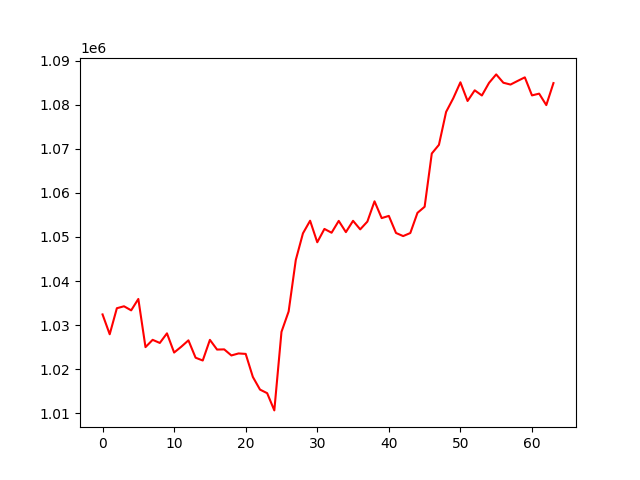

Values plotted in this chart, from the file beside it:
, 0
0, 1032437
1, 1027937
2, 1033843
3, 1034285
4, 1033360
5, 1035942
6, 1025019
7, 1026676
8, 1025967
9, 1028147
10, 1023791
11, 1025115
12, 1026557
13, 1022622
14, 1021987
15, 1026670
16, 1024468
17, 1024509
18, 1023133
19, 1023586
20, 1023484
21, 1018261
22, 1015389
23, 1014577
24, 1010670
25, 1028485
26, 1033107
27, 1044790
28, 1050829
29, 1053690
30, 1048803
31, 1051828
32, 1050965
33, 1053651
34, 1051103
35, 1053666
36, 1051729
37, 1053490
38, 1058090
39, 1054283
40, 1054785
41, 1050912
42, 1050205
43, 1050899
44, 1055475
45, 1056854
46, 1068931
47, 1070905
48, 1078361
49, 1081460
50, 1085082
51, 1080844
52, 1083266
53, 1082093
54, 1084955
55, 1086875
56, 1084984
57, 1084571
58, 1085399
59, 1086204
... 4 more rows
